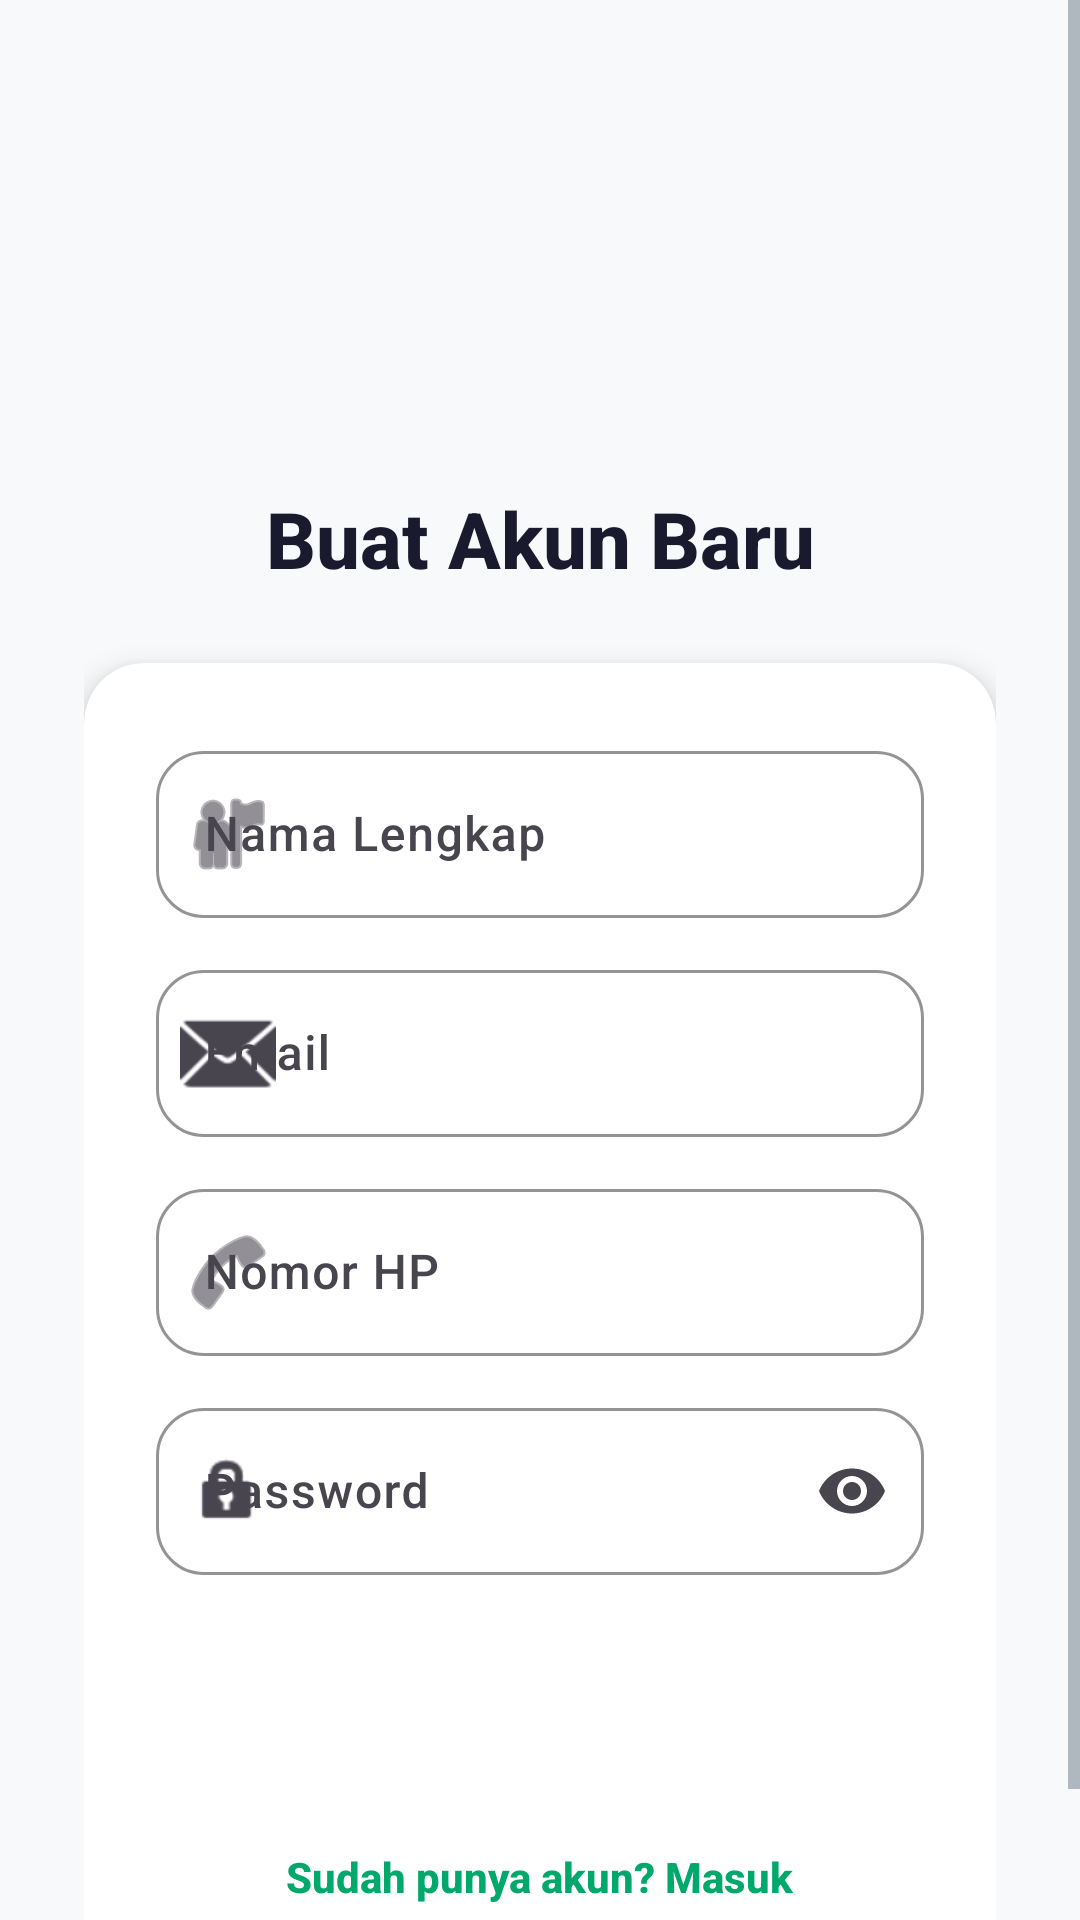

Android layout source for this screen:
<!-- AndroidManifest.xml: application theme Theme.Gowesin -->
<!-- res/layout/activity_register.xml -->
<?xml version="1.0" encoding="utf-8"?>
<ScrollView xmlns:android="http://schemas.android.com/apk/res/android"
    xmlns:app="http://schemas.android.com/apk/res-auto"
    android:layout_width="match_parent"
    android:layout_height="match_parent"
    android:background="@color/background"
    android:fillViewport="true">

    <androidx.constraintlayout.widget.ConstraintLayout
        android:layout_width="match_parent"
        android:layout_height="wrap_content"
        android:padding="28dp">

        <ImageView
            android:id="@+id/ivLogo"
            android:layout_width="90dp"
            android:layout_height="90dp"
            android:src="@mipmap/ic_launcher"
            android:layout_marginTop="32dp"
            app:layout_constraintTop_toTopOf="parent"
            app:layout_constraintStart_toStartOf="parent"
            app:layout_constraintEnd_toEndOf="parent" />

        <TextView
            android:id="@+id/tvTitle"
            android:layout_width="wrap_content"
            android:layout_height="wrap_content"
            android:text="Buat Akun Baru"
            android:textSize="26sp"
            android:textStyle="bold"
            android:textColor="@color/text_primary"
            android:layout_marginTop="12dp"
            app:layout_constraintTop_toBottomOf="@id/ivLogo"
            app:layout_constraintStart_toStartOf="parent"
            app:layout_constraintEnd_toEndOf="parent" />

        <androidx.cardview.widget.CardView
            android:id="@+id/cardRegister"
            android:layout_width="match_parent"
            android:layout_height="wrap_content"
            android:layout_marginTop="24dp"
            app:cardCornerRadius="20dp"
            app:cardElevation="6dp"
            app:cardBackgroundColor="@color/card_background"
            app:layout_constraintTop_toBottomOf="@id/tvTitle">

            <LinearLayout
                android:layout_width="match_parent"
                android:layout_height="wrap_content"
                android:orientation="vertical"
                android:padding="24dp">

                <com.google.android.material.textfield.TextInputLayout
                    android:layout_width="match_parent"
                    android:layout_height="wrap_content"
                    android:hint="Nama Lengkap"
                    style="@style/PastelInput"
                    app:startIconDrawable="@android:drawable/ic_menu_myplaces">

                    <com.google.android.material.textfield.TextInputEditText
                        android:id="@+id/etName"
                        android:layout_width="match_parent"
                        android:layout_height="wrap_content"
                        android:inputType="textPersonName" />
                </com.google.android.material.textfield.TextInputLayout>

                <com.google.android.material.textfield.TextInputLayout
                    android:layout_width="match_parent"
                    android:layout_height="wrap_content"
                    android:hint="Email"
                    android:layout_marginTop="12dp"
                    style="@style/PastelInput"
                    app:startIconDrawable="@android:drawable/ic_dialog_email">

                    <com.google.android.material.textfield.TextInputEditText
                        android:id="@+id/etEmail"
                        android:layout_width="match_parent"
                        android:layout_height="wrap_content"
                        android:inputType="textEmailAddress" />
                </com.google.android.material.textfield.TextInputLayout>

                <com.google.android.material.textfield.TextInputLayout
                    android:layout_width="match_parent"
                    android:layout_height="wrap_content"
                    android:hint="Nomor HP"
                    android:layout_marginTop="12dp"
                    style="@style/PastelInput"
                    app:startIconDrawable="@android:drawable/ic_menu_call">

                    <com.google.android.material.textfield.TextInputEditText
                        android:id="@+id/etPhone"
                        android:layout_width="match_parent"
                        android:layout_height="wrap_content"
                        android:inputType="phone" />
                </com.google.android.material.textfield.TextInputLayout>

                <com.google.android.material.textfield.TextInputLayout
                    android:layout_width="match_parent"
                    android:layout_height="wrap_content"
                    android:hint="Password"
                    android:layout_marginTop="12dp"
                    style="@style/PastelInput"
                    app:startIconDrawable="@android:drawable/ic_lock_idle_lock"
                    app:endIconMode="password_toggle">

                    <com.google.android.material.textfield.TextInputEditText
                        android:id="@+id/etPassword"
                        android:layout_width="match_parent"
                        android:layout_height="wrap_content"
                        android:inputType="textPassword" />
                </com.google.android.material.textfield.TextInputLayout>

                <Button
                    android:id="@+id/btnRegister"
                    android:layout_width="match_parent"
                    android:layout_height="wrap_content"
                    android:text="Daftar Sekarang"
                    android:layout_marginTop="24dp"
                    style="@style/PastelButton" />

                <TextView
                    android:id="@+id/tvLogin"
                    android:layout_width="wrap_content"
                    android:layout_height="wrap_content"
                    android:text="Sudah punya akun? Masuk"
                    android:textColor="@color/pastel_green_dark"
                    android:textStyle="bold"
                    android:layout_marginTop="16dp"
                    android:layout_gravity="center" />

            </LinearLayout>
        </androidx.cardview.widget.CardView>

    </androidx.constraintlayout.widget.ConstraintLayout>
</ScrollView>
<!-- resources referenced by this layout -->
<resources>
  <color name="background">#F8F9FA</color>
  <color name="card_background">#FFFFFF</color>
  <color name="pastel_green_dark">#00A86B</color>
  <color name="text_primary">#1A1A2E</color>
  <style name="PastelButton" parent="Widget.Material3.Button">
          <item name="backgroundTint">@color/primary</item>
          <item name="android:textColor">@color/white</item>
          <item name="cornerRadius">50dp</item>
          <item name="android:paddingTop">16dp</item>
          <item name="android:paddingBottom">16dp</item>
      </style>
  <style name="PastelInput" parent="Widget.Material3.TextInputLayout.OutlinedBox">
          <item name="boxStrokeColor">@color/primary</item>
          <item name="hintTextColor">@color/text_secondary</item>
          <item name="boxCornerRadiusTopStart">16dp</item>
          <item name="boxCornerRadiusTopEnd">16dp</item>
          <item name="boxCornerRadiusBottomStart">16dp</item>
          <item name="boxCornerRadiusBottomEnd">16dp</item>
      </style>
  <style name="Theme.Gowesin" parent="Base.Theme.Gowesin" />
  <color name="primary">#00C675</color>
  <color name="white">#FFFFFF</color>
  <color name="text_secondary">#6C7A89</color>
  <style name="Base.Theme.Gowesin" parent="Theme.Material3.DayNight.NoActionBar">
          <item name="colorPrimary">@color/primary</item>
          <item name="colorSecondary">@color/pastel_blue</item>
          <item name="colorSurface">@color/card_background</item>
          <item name="android:colorBackground">@color/background</item>
          <item name="android:textColorPrimary">@color/text_primary</item>
          <item name="android:textColorSecondary">@color/text_secondary</item>
          <item name="android:fontFamily">sans-serif-medium</item>
      </style>
  <color name="pastel_blue">#E3F2FD</color>
</resources>
